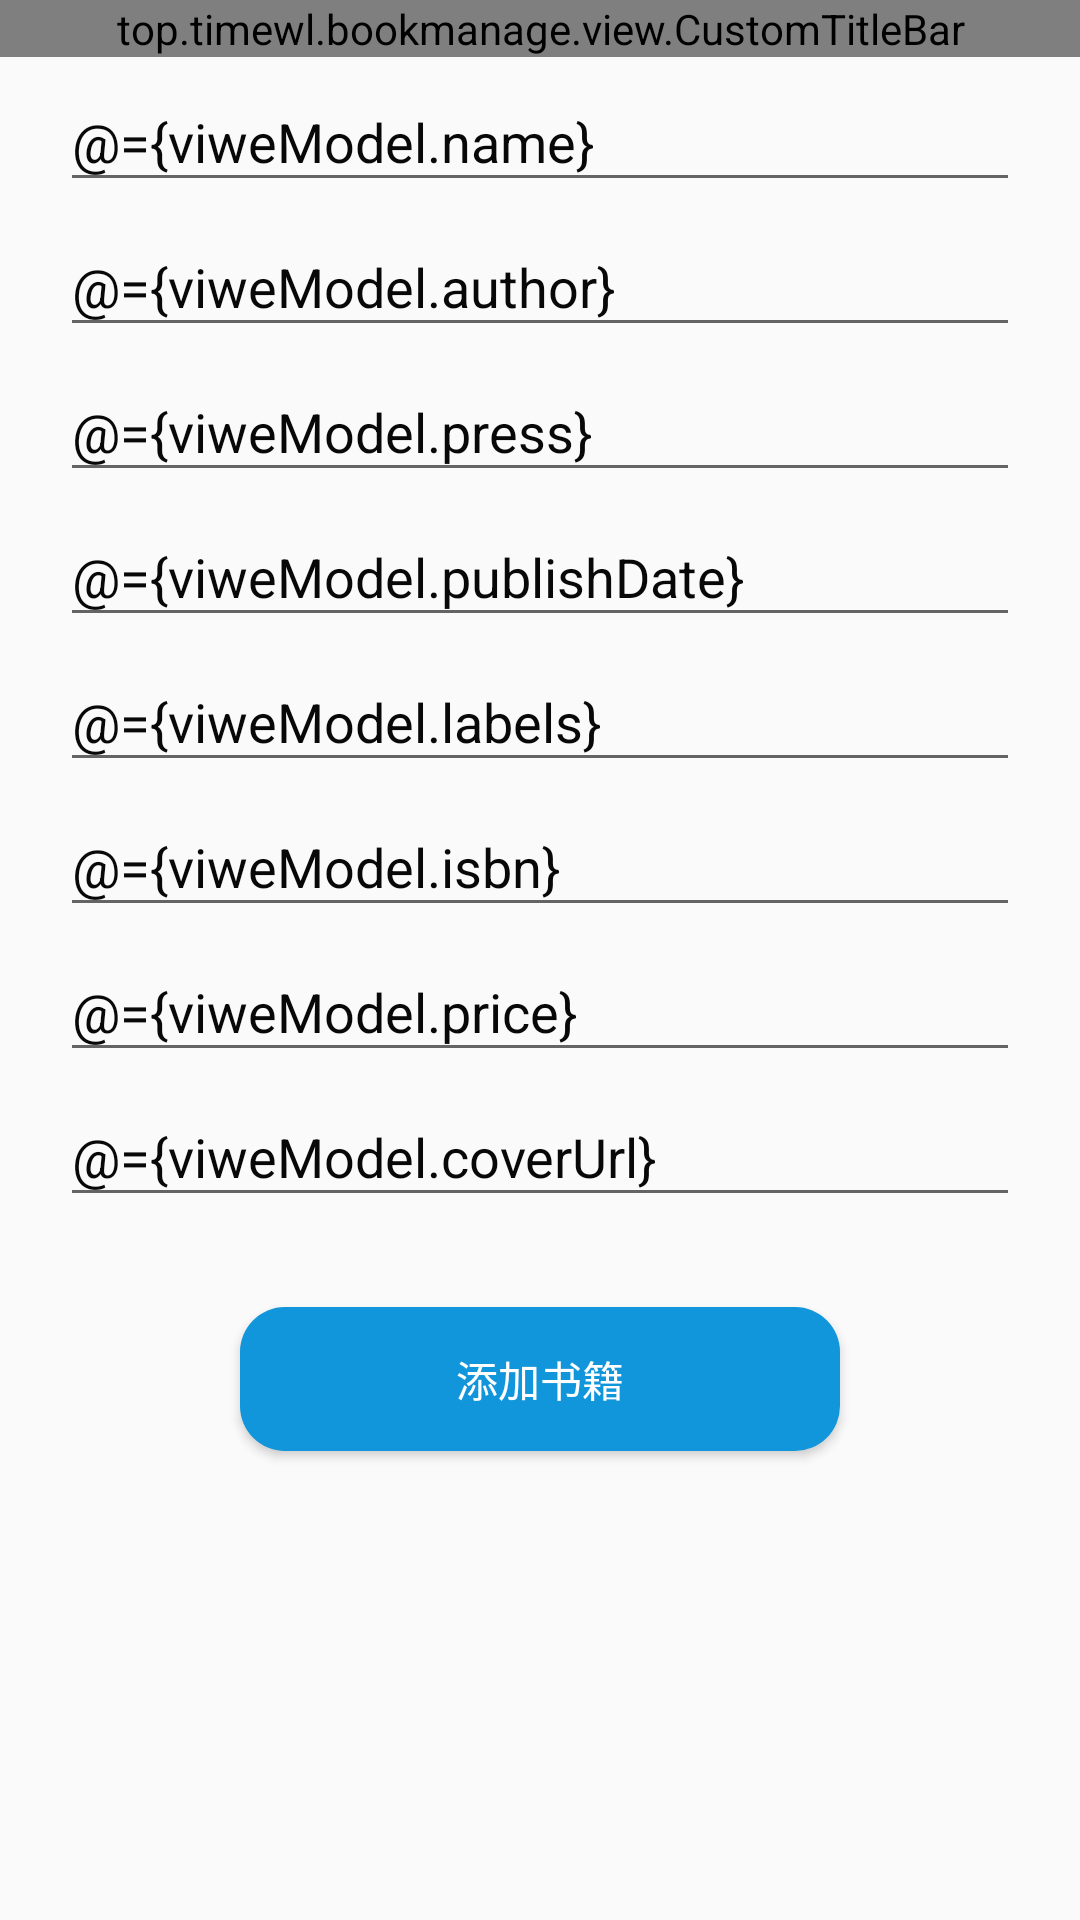

Reconstruct the res/layout file that produces this screen, plus the resources it refers to.
<!-- AndroidManifest.xml: application theme Theme.BookManage -->
<!-- res/layout/activity_addbook.xml -->
<?xml version="1.0" encoding="utf-8"?>
<layout xmlns:android="http://schemas.android.com/apk/res/android"
    xmlns:app="http://schemas.android.com/apk/res-auto">

    <data>

        <variable
            name="viweModel"
            type="top.timewl.bookmanage.activity.viewmodel.AddBookViewModel" />
    </data>

    <LinearLayout
        android:layout_width="match_parent"
        android:layout_height="match_parent"
        android:orientation="vertical">

        <top.timewl.bookmanage.view.CustomTitleBar
            android:layout_width="match_parent"
            android:layout_height="wrap_content"
            app:right_visible="false"
            app:title="添加书籍" />

        <EditText
            android:layout_width="match_parent"
            android:layout_height="wrap_content"
            android:layout_marginHorizontal="20sp"
            android:layout_marginTop="5dp"
            android:hint="请输入书名"
            android:inputType="textPersonName"
            android:text="@={viweModel.name}"
            android:textColor="#080808" />

        <EditText
            android:layout_width="match_parent"
            android:layout_height="wrap_content"
            android:layout_marginHorizontal="20sp"
            android:layout_marginTop="5dp"
            android:hint="请输入作者"
            android:inputType="textPersonName"
            android:text="@={viweModel.author}"
            android:textColor="#080808" />

        <EditText
            android:layout_width="match_parent"
            android:layout_height="wrap_content"
            android:layout_marginHorizontal="20sp"
            android:layout_marginTop="5dp"
            android:hint="请输入出版社"
            android:inputType="textPersonName"
            android:text="@={viweModel.press}"
            android:textColor="#080808" />

        <EditText
            android:layout_width="match_parent"
            android:layout_height="wrap_content"
            android:layout_marginHorizontal="20sp"
            android:layout_marginTop="5dp"
            android:hint="请输入出版时间"
            android:inputType="textPersonName"
            android:text="@={viweModel.publishDate}"
            android:textColor="#080808" />

        <EditText
            android:layout_width="match_parent"
            android:layout_height="wrap_content"
            android:layout_marginHorizontal="20sp"
            android:layout_marginTop="5dp"
            android:hint="请输入标签"
            android:inputType="textPersonName"
            android:text="@={viweModel.labels}"
            android:textColor="#080808" />

        <EditText
            android:layout_width="match_parent"
            android:layout_height="wrap_content"
            android:layout_marginHorizontal="20sp"
            android:layout_marginTop="5dp"
            android:hint="请输入ISBN码"
            android:inputType="textPersonName"
            android:text="@={viweModel.isbn}"
            android:textColor="#080808" />

        <EditText
            android:layout_width="match_parent"
            android:layout_height="wrap_content"
            android:layout_marginHorizontal="20sp"
            android:layout_marginTop="5dp"
            android:hint="请输入书籍价格"
            android:inputType="textPersonName"
            android:text="@={viweModel.price}"
            android:textColor="#080808" />

        <EditText
            android:layout_width="match_parent"
            android:layout_height="wrap_content"
            android:layout_marginHorizontal="20sp"
            android:layout_marginTop="5dp"
            android:hint="请输入书籍图片"
            android:inputType="textPersonName"
            android:text="@={viweModel.coverUrl}"
            android:textColor="#080808" />

        <Button
            android:id="@+id/login"
            android:layout_width="200dp"
            android:layout_height="wrap_content"
            android:layout_gravity="center_horizontal"
            android:layout_marginTop="30dp"
            android:background="@drawable/blue_btn"
            android:onClick="@{(view) -> viweModel.onAddBook()}"
            android:text="添加书籍"
            android:textColor="#FFFFFF" />
    </LinearLayout>

</layout>
<!-- resources referenced by this layout -->
<resources>
  <!-- drawable blue_btn (drawable) -->
  <?xml version="1.0" encoding="utf-8"?>
  
  <shape xmlns:android="http://schemas.android.com/apk/res/android">
  <solid android:color="#1296db"/>
  <corners android:radius="15dip"/>
  </shape>
  <style name="Theme.BookManage" parent="Theme.AppCompat.Light.NoActionBar">
          
          <item name="colorPrimary">@color/blue</item>
          <item name="colorPrimaryVariant">@color/blue</item>
          <item name="colorOnPrimary">@color/white</item>
          
          <item name="colorSecondary">@color/teal_200</item>
          <item name="colorSecondaryVariant">@color/teal_700</item>
          <item name="colorOnSecondary">@color/black</item>
          
          <item name="android:statusBarColor" tools:targetApi="l">?attr/colorPrimaryVariant</item>
          
      </style>
  <color name="blue">#1296db</color>
  <color name="white">#FFFFFFFF</color>
  <color name="teal_200">#FF03DAC5</color>
  <color name="teal_700">#FF018786</color>
  <color name="black">#FF000000</color>
</resources>
